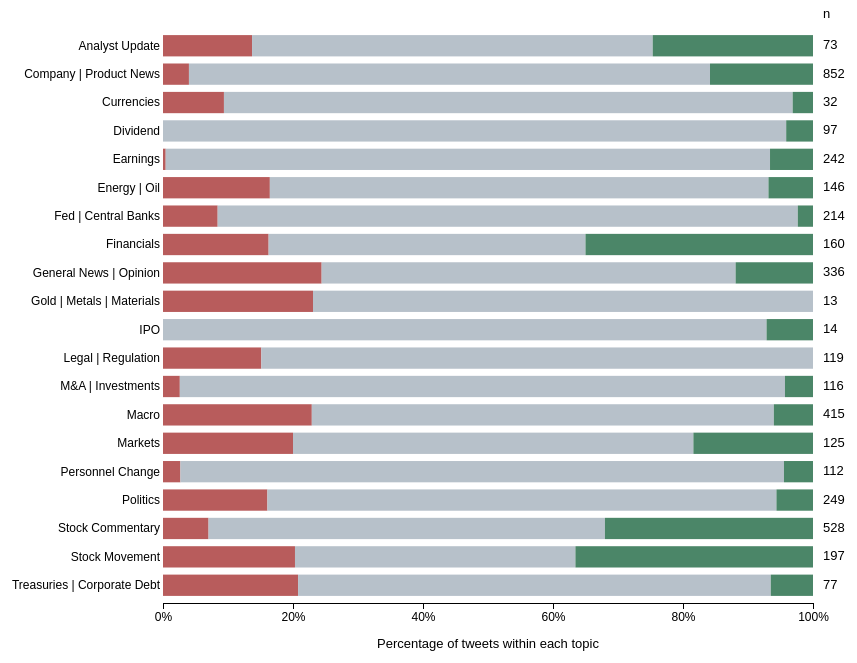
D3 v7 page, settled after 480 driven frames (8 s of simulated time); the page loaded 1 data file(s).


        // Show a useful message even if a script download stalls.
        setTimeout(() => {
            const status = document.getElementById("chart-status");
            if (status.textContent === "Loading chart data...") {
                status.textContent = "Loading took too long. Please reload the page to try again.";
            }
        }, 25000);
    
// ── lab4.js
// Load the small topic summary created by the Python cleaning script.
if (typeof d3 === "undefined") {
    document.getElementById("chart-status").textContent =
        "D3 could not load. Check your internet connection and reload the page.";
} else {
    const controller = new AbortController();
    const timeout = setTimeout(() => controller.abort(), 20000);
    d3.csv("../data/lab4_sentiment_by_topic.csv", {signal: controller.signal}, d => ({
        ...d,
        count: +d.count,
        topic_total: +d.topic_total
    }))
        .then(data => {
            const sentiments = ["Negative", "Neutral", "Positive"];
            if (!data.length || data.some(d => !d.topic ||
                !sentiments.includes(d.sentiment) || !Number.isInteger(d.count) || d.count < 0)) {
                throw new Error("The sentiment summary is incomplete.");
            }

            const topics = Array.from(new Set(data.map(d => d.topic))).sort();
            const summary = topics.map(topic => {
                const rows = data.filter(d => d.topic === topic);
                if (new Set(rows.map(d => d.sentiment)).size !== rows.length) {
                    throw new Error("A topic has duplicate sentiment counts.");
                }
                const total = rows.reduce((sum, d) => sum + d.count, 0);
                if (total <= 0 || rows.some(d => d.topic_total !== total)) {
                    throw new Error("A topic total does not match its counts.");
                }
                // The summary omits combinations with zero tweets.
                return {
                    topic: topic,
                    total: total,
                    Negative: rows.find(d => d.sentiment === "Negative")?.count ?? 0,
                    Neutral: rows.find(d => d.sentiment === "Neutral")?.count ?? 0,
                    Positive: rows.find(d => d.sentiment === "Positive")?.count ?? 0
                };
            });
            const tweetCount = summary.reduce((sum, d) => sum + d.total, 0);
            if (tweetCount < 1000) throw new Error("The summary contains too few tweets.");
            d3.select("#chart-status").text(
                tweetCount.toLocaleString("en-US") + " cleaned tweets across " +
                topics.length + " topics. Each row adds up to 100%."
            );

            const width = 940;
            const height = 650;
            const margin = {top: 20, right: 65, bottom: 55, left: 225};
            const x = d3.scaleLinear()
                .domain([0, 1])
                .range([margin.left, width - margin.right]);
            const y = d3.scaleBand()
                .domain(topics)
                .range([margin.top, height - margin.bottom])
                .padding(0.25);
            const color = d3.scaleOrdinal()
                .domain(sentiments)
                .range(["#b85c5c", "#b7c1ca", "#4b8668"]);

            const svg = d3.select("#sentiment-chart").append("svg")
                .attr("width", width)
                .attr("height", height)
                .attr("role", "img")
                .attr("aria-labelledby", "chart-title chart-description");
            svg.append("title").attr("id", "chart-title")
                .text("Estimated sentiment by financial tweet topic");
            svg.append("desc").attr("id", "chart-description")
                .text("Horizontal stacked bars show negative, neutral, and positive percentages. " +
                    "The count table below provides the same information as text.");

            svg.append("g")
                .attr("transform", "translate(0," + (height - margin.bottom) + ")")
                .call(d3.axisBottom(x).ticks(5).tickFormat(d3.format(".0%")));
            svg.append("g")
                .attr("transform", "translate(" + margin.left + ",0)")
                .call(d3.axisLeft(y).tickSize(0))
                .select(".domain").remove();
            svg.append("text")
                .attr("x", (margin.left + width - margin.right) / 2)
                .attr("y", height - 10)
                .attr("text-anchor", "middle")
                .text("Percentage of tweets within each topic");
            svg.append("text")
                .attr("x", width - margin.right + 10)
                .attr("y", 10)
                .text("n");

            // stackOffsetExpand converts each row of counts to proportions.
            const stacked = d3.stack()
                .keys(sentiments)
                .offset(d3.stackOffsetExpand)(summary);

            stacked.forEach(series => {
                svg.append("g")
                    .attr("fill", color(series.key))
                    .selectAll("rect")
                    .data(series)
                    .join("rect")
                    .attr("x", d => x(d[0]))
                    .attr("y", d => y(d.data.topic))
                    .attr("width", d => x(d[1]) - x(d[0]))
                    .attr("height", y.bandwidth())
                    .append("title")
                    .text(d => d.data.topic + " — " + series.key + ": " +
                        d.data[series.key] + " tweets (" +
                        (100 * d.data[series.key] / d.data.total).toFixed(1) + "%)");
            });

            svg.append("g").selectAll("text")
                .data(summary)
                .join("text")
                .attr("x", width - margin.right + 10)
                .attr("y", d => y(d.topic) + y.bandwidth() / 2)
                .attr("dominant-baseline", "middle")
                .text(d => d.total);

            // The table also makes exact values available without hovering.
            const rows = d3.select("#counts-table tbody").selectAll("tr")
                .data(summary).join("tr");
            rows.append("th").attr("scope", "row").text(d => d.topic);
            rows.selectAll("td")
                .data(d => [d.total, ...sentiments.map(sentiment =>
                    d[sentiment] + " (" + (100 * d[sentiment] / d.total).toFixed(1) + "%)")])
                .join("td")
                .text(d => d);
        })
        .catch(error => {
            d3.select("#sentiment-chart").selectAll("*").remove();
            d3.select("#chart-status").text(
                "The chart could not load. Check that data/lab4_sentiment_by_topic.csv is available. " +
                (error.name === "AbortError" ? "The download timed out. Please reload to try again." : error.message)
            );
        })
        .finally(() => clearTimeout(timeout));
}


### data: ../data/lab4_sentiment_by_topic.csv
topic_id, topic, sentiment, count, topic_total, percentage
0, Analyst Update, Negative, 10, 73, 13.7
0, Analyst Update, Neutral, 45, 73, 61.64
0, Analyst Update, Positive, 18, 73, 24.66
1, Fed | Central Banks, Negative, 18, 214, 8.411
1, Fed | Central Banks, Neutral, 191, 214, 89.25
1, Fed | Central Banks, Positive, 5, 214, 2.336
2, Company | Product News, Negative, 34, 852, 3.991
2, Company | Product News, Neutral, 683, 852, 80.16
2, Company | Product News, Positive, 135, 852, 15.85
3, Treasuries | Corporate Debt, Negative, 16, 77, 20.78
3, Treasuries | Corporate Debt, Neutral, 56, 77, 72.73
3, Treasuries | Corporate Debt, Positive, 5, 77, 6.494
4, Dividend, Neutral, 93, 97, 95.88
4, Dividend, Positive, 4, 97, 4.124
5, Earnings, Negative, 1, 242, 0.4132
5, Earnings, Neutral, 225, 242, 92.98
5, Earnings, Positive, 16, 242, 6.612
6, Energy | Oil, Negative, 24, 146, 16.44
6, Energy | Oil, Neutral, 112, 146, 76.71
6, Energy | Oil, Positive, 10, 146, 6.849
7, Financials, Negative, 26, 160, 16.25
7, Financials, Neutral, 78, 160, 48.75
7, Financials, Positive, 56, 160, 35.0
8, Currencies, Negative, 3, 32, 9.375
8, Currencies, Neutral, 28, 32, 87.5
8, Currencies, Positive, 1, 32, 3.125
9, General News | Opinion, Negative, 82, 336, 24.4
9, General News | Opinion, Neutral, 214, 336, 63.69
9, General News | Opinion, Positive, 40, 336, 11.9
10, Gold | Metals | Materials, Negative, 3, 13, 23.08
10, Gold | Metals | Materials, Neutral, 10, 13, 76.92
11, IPO, Neutral, 13, 14, 92.86
11, IPO, Positive, 1, 14, 7.143
12, Legal | Regulation, Negative, 18, 119, 15.13
12, Legal | Regulation, Neutral, 101, 119, 84.87
13, M&A | Investments, Negative, 3, 116, 2.586
13, M&A | Investments, Neutral, 108, 116, 93.1
13, M&A | Investments, Positive, 5, 116, 4.31
14, Macro, Negative, 95, 415, 22.89
14, Macro, Neutral, 295, 415, 71.08
14, Macro, Positive, 25, 415, 6.024
15, Markets, Negative, 25, 125, 20.0
15, Markets, Neutral, 77, 125, 61.6
15, Markets, Positive, 23, 125, 18.4
16, Politics, Negative, 40, 249, 16.06
16, Politics, Neutral, 195, 249, 78.31
16, Politics, Positive, 14, 249, 5.622
17, Personnel Change, Negative, 3, 112, 2.679
17, Personnel Change, Neutral, 104, 112, 92.86
17, Personnel Change, Positive, 5, 112, 4.464
18, Stock Commentary, Negative, 37, 528, 7.008
18, Stock Commentary, Neutral, 322, 528, 60.98
18, Stock Commentary, Positive, 169, 528, 32.01
19, Stock Movement, Negative, 40, 197, 20.3
19, Stock Movement, Neutral, 85, 197, 43.15
19, Stock Movement, Positive, 72, 197, 36.55